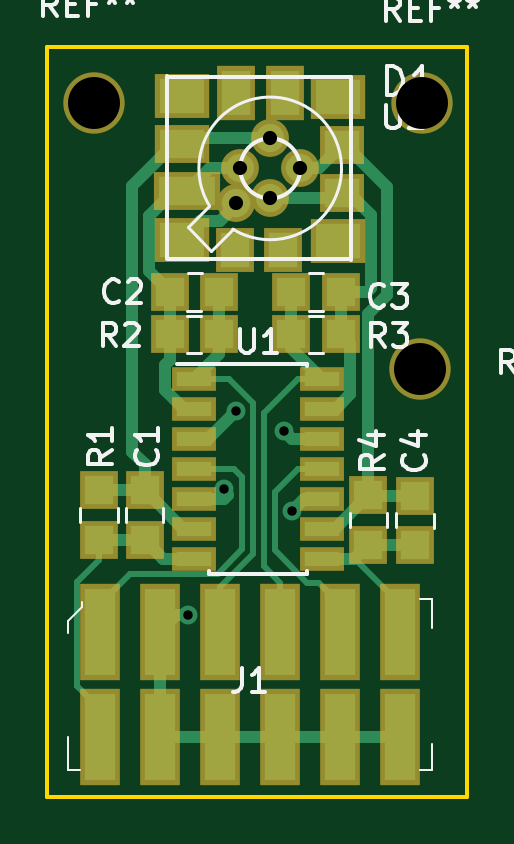
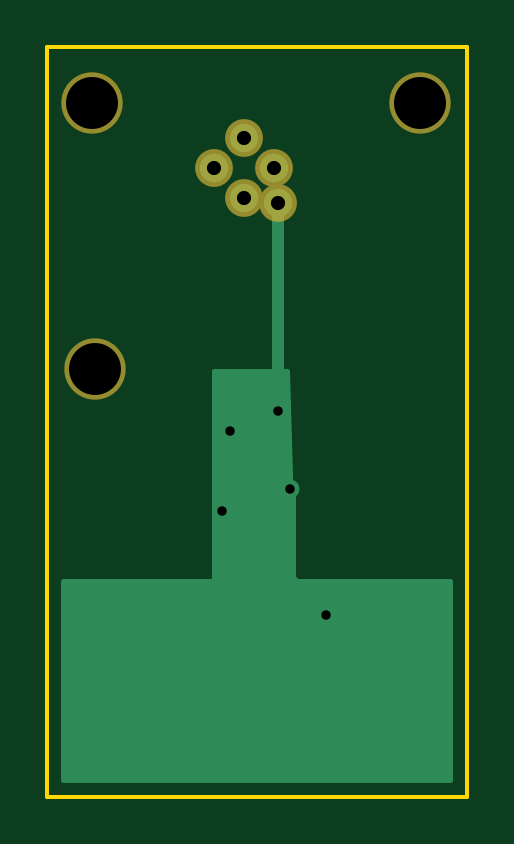
Circuit board: 11 layer files. Board 17.8 x 31.8 mm.
- bottom_copper: beetrax-pcb2-B.Cu.gbr (3133 bytes)
- bottom_mask: beetrax-pcb2-B.Mask.gbr (961 bytes)
- paste: beetrax-pcb2-B.Paste.gbr (542 bytes)
- bottom_silk: beetrax-pcb2-B.SilkS.gbr (543 bytes)
- outline: beetrax-pcb2-Edge.Cuts.gbr (741 bytes)
- top_copper: beetrax-pcb2-F.Cu.gbr (12262 bytes)
- top_mask: beetrax-pcb2-F.Mask.gbr (2996 bytes)
- paste: beetrax-pcb2-F.Paste.gbr (2577 bytes)
- top_silk: beetrax-pcb2-F.SilkS.gbr (13164 bytes)
- drill: beetrax-pcb2-NPTH.drl (223 bytes)
- drill: beetrax-pcb2-PTH.drl (334 bytes)

=== bottom_copper: beetrax-pcb2-B.Cu.gbr ===
G04 #@! TF.GenerationSoftware,KiCad,Pcbnew,5.0.0-fee4fd1~65~ubuntu16.04.1*
G04 #@! TF.CreationDate,2018-08-02T14:10:23+02:00*
G04 #@! TF.ProjectId,beetrax-pcb2,626565747261782D706362322E6B6963,rev?*
G04 #@! TF.SameCoordinates,Original*
G04 #@! TF.FileFunction,Copper,L2,Bot,Signal*
G04 #@! TF.FilePolarity,Positive*
%FSLAX46Y46*%
G04 Gerber Fmt 4.6, Leading zero omitted, Abs format (unit mm)*
G04 Created by KiCad (PCBNEW 5.0.0-fee4fd1~65~ubuntu16.04.1) date Thu Aug  2 14:10:23 2018*
%MOMM*%
%LPD*%
G01*
G04 APERTURE LIST*
G04 #@! TA.AperFunction,ComponentPad*
%ADD10O,1.200000X1.200000*%
G04 #@! TD*
G04 #@! TA.AperFunction,ViaPad*
%ADD11C,0.800000*%
G04 #@! TD*
G04 #@! TA.AperFunction,Conductor*
%ADD12C,0.500000*%
G04 #@! TD*
G04 #@! TA.AperFunction,Conductor*
%ADD13C,0.254000*%
G04 #@! TD*
G04 APERTURE END LIST*
D10*
G04 #@! TO.P,U2,5*
G04 #@! TO.N,GND*
X144000000Y-120215000D03*
G04 #@! TO.P,U2,1*
G04 #@! TO.N,Net-(C2-Pad1)*
X144180000Y-118770000D03*
G04 #@! TO.P,U2,4*
G04 #@! TO.N,Net-(C3-Pad2)*
X145450000Y-120040000D03*
G04 #@! TO.P,U2,2*
G04 #@! TO.N,Net-(C1-Pad1)*
X145450000Y-117500000D03*
G04 #@! TO.P,U2,3*
G04 #@! TO.N,Net-(C4-Pad2)*
X146720000Y-118770000D03*
G04 #@! TD*
D11*
G04 #@! TO.N,GND*
X144000000Y-129050000D03*
X146050000Y-129880000D03*
X143510000Y-132334000D03*
X141986000Y-137668000D03*
X146371010Y-133282990D03*
G04 #@! TD*
D12*
G04 #@! TO.N,GND*
X144000000Y-129050000D02*
X144000000Y-129050000D01*
X144000000Y-120215000D02*
X144000000Y-128270000D01*
X144000000Y-128524000D02*
X144526000Y-128524000D01*
X144000000Y-128270000D02*
X144000000Y-128524000D01*
X144000000Y-128524000D02*
X144000000Y-129050000D01*
X144526000Y-128524000D02*
X146050000Y-130048000D01*
X144000000Y-130810000D02*
X144000000Y-131046000D01*
X144000000Y-128270000D02*
X144000000Y-130810000D01*
X144000000Y-130810000D02*
X144000000Y-132098000D01*
X144000000Y-130810000D02*
X144018000Y-130810000D01*
X144018000Y-130810000D02*
X146304000Y-133096000D01*
X144000000Y-132098000D02*
X143510000Y-132588000D01*
X143510000Y-132588000D02*
X143510000Y-136144000D01*
X143510000Y-136144000D02*
X141986000Y-137668000D01*
X141986000Y-137668000D02*
X141986000Y-137668000D01*
G04 #@! TD*
D13*
G04 #@! TO.N,GND*
G36*
X146685000Y-136144000D02*
X146694667Y-136192601D01*
X146722197Y-136233803D01*
X146763399Y-136261333D01*
X146812000Y-136271000D01*
X153070000Y-136271000D01*
X153070001Y-144660000D01*
X136710000Y-144660000D01*
X136710000Y-136271000D01*
X143256000Y-136271000D01*
X143304601Y-136261333D01*
X143345803Y-136233803D01*
X143373333Y-136192601D01*
X143382948Y-136147627D01*
X143633423Y-127381000D01*
X146685000Y-127381000D01*
X146685000Y-136144000D01*
X146685000Y-136144000D01*
G37*
X146685000Y-136144000D02*
X146694667Y-136192601D01*
X146722197Y-136233803D01*
X146763399Y-136261333D01*
X146812000Y-136271000D01*
X153070000Y-136271000D01*
X153070001Y-144660000D01*
X136710000Y-144660000D01*
X136710000Y-136271000D01*
X143256000Y-136271000D01*
X143304601Y-136261333D01*
X143345803Y-136233803D01*
X143373333Y-136192601D01*
X143382948Y-136147627D01*
X143633423Y-127381000D01*
X146685000Y-127381000D01*
X146685000Y-136144000D01*
G04 #@! TD*
M02*

=== bottom_mask: beetrax-pcb2-B.Mask.gbr ===
G04 #@! TF.GenerationSoftware,KiCad,Pcbnew,5.0.0-fee4fd1~65~ubuntu16.04.1*
G04 #@! TF.CreationDate,2018-08-02T14:10:23+02:00*
G04 #@! TF.ProjectId,beetrax-pcb2,626565747261782D706362322E6B6963,rev?*
G04 #@! TF.SameCoordinates,Original*
G04 #@! TF.FileFunction,Soldermask,Bot*
G04 #@! TF.FilePolarity,Negative*
%FSLAX46Y46*%
G04 Gerber Fmt 4.6, Leading zero omitted, Abs format (unit mm)*
G04 Created by KiCad (PCBNEW 5.0.0-fee4fd1~65~ubuntu16.04.1) date Thu Aug  2 14:10:23 2018*
%MOMM*%
%LPD*%
G01*
G04 APERTURE LIST*
%ADD10O,1.600000X1.600000*%
%ADD11C,2.600000*%
G04 APERTURE END LIST*
D10*
G04 #@! TO.C,U2*
X144000000Y-120215000D03*
X144180000Y-118770000D03*
X145450000Y-120040000D03*
X145450000Y-117500000D03*
X146720000Y-118770000D03*
G04 #@! TD*
D11*
G04 #@! TO.C,REF\002A\002A*
X138000000Y-116000000D03*
G04 #@! TD*
G04 #@! TO.C,REF\002A\002A*
X151890000Y-116000000D03*
G04 #@! TD*
G04 #@! TO.C,REF\002A\002A*
X151770000Y-127260000D03*
G04 #@! TD*
M02*

=== paste: beetrax-pcb2-B.Paste.gbr ===
G04 #@! TF.GenerationSoftware,KiCad,Pcbnew,5.0.0-fee4fd1~65~ubuntu16.04.1*
G04 #@! TF.CreationDate,2018-08-02T14:10:23+02:00*
G04 #@! TF.ProjectId,beetrax-pcb2,626565747261782D706362322E6B6963,rev?*
G04 #@! TF.SameCoordinates,Original*
G04 #@! TF.FileFunction,Paste,Bot*
G04 #@! TF.FilePolarity,Positive*
%FSLAX46Y46*%
G04 Gerber Fmt 4.6, Leading zero omitted, Abs format (unit mm)*
G04 Created by KiCad (PCBNEW 5.0.0-fee4fd1~65~ubuntu16.04.1) date Thu Aug  2 14:10:23 2018*
%MOMM*%
%LPD*%
G01*
G04 APERTURE LIST*
G04 APERTURE END LIST*
M02*

=== bottom_silk: beetrax-pcb2-B.SilkS.gbr ===
G04 #@! TF.GenerationSoftware,KiCad,Pcbnew,5.0.0-fee4fd1~65~ubuntu16.04.1*
G04 #@! TF.CreationDate,2018-08-02T14:10:23+02:00*
G04 #@! TF.ProjectId,beetrax-pcb2,626565747261782D706362322E6B6963,rev?*
G04 #@! TF.SameCoordinates,Original*
G04 #@! TF.FileFunction,Legend,Bot*
G04 #@! TF.FilePolarity,Positive*
%FSLAX46Y46*%
G04 Gerber Fmt 4.6, Leading zero omitted, Abs format (unit mm)*
G04 Created by KiCad (PCBNEW 5.0.0-fee4fd1~65~ubuntu16.04.1) date Thu Aug  2 14:10:23 2018*
%MOMM*%
%LPD*%
G01*
G04 APERTURE LIST*
G04 APERTURE END LIST*
M02*

=== outline: beetrax-pcb2-Edge.Cuts.gbr ===
G04 #@! TF.GenerationSoftware,KiCad,Pcbnew,5.0.0-fee4fd1~65~ubuntu16.04.1*
G04 #@! TF.CreationDate,2018-08-02T14:10:23+02:00*
G04 #@! TF.ProjectId,beetrax-pcb2,626565747261782D706362322E6B6963,rev?*
G04 #@! TF.SameCoordinates,Original*
G04 #@! TF.FileFunction,Profile,NP*
%FSLAX46Y46*%
G04 Gerber Fmt 4.6, Leading zero omitted, Abs format (unit mm)*
G04 Created by KiCad (PCBNEW 5.0.0-fee4fd1~65~ubuntu16.04.1) date Thu Aug  2 14:10:23 2018*
%MOMM*%
%LPD*%
G01*
G04 APERTURE LIST*
%ADD10C,0.150000*%
G04 APERTURE END LIST*
D10*
X136000000Y-113620000D02*
X136000000Y-145370000D01*
X153780000Y-145370000D02*
X136000000Y-145370000D01*
X153780000Y-113620000D02*
X153780000Y-145370000D01*
X136000000Y-113620000D02*
X153780000Y-113620000D01*
M02*

=== top_copper: beetrax-pcb2-F.Cu.gbr (12262 bytes, source omitted) ===
=== top_mask: beetrax-pcb2-F.Mask.gbr ===
G04 #@! TF.GenerationSoftware,KiCad,Pcbnew,5.0.0-fee4fd1~65~ubuntu16.04.1*
G04 #@! TF.CreationDate,2018-08-02T14:10:23+02:00*
G04 #@! TF.ProjectId,beetrax-pcb2,626565747261782D706362322E6B6963,rev?*
G04 #@! TF.SameCoordinates,Original*
G04 #@! TF.FileFunction,Soldermask,Top*
G04 #@! TF.FilePolarity,Negative*
%FSLAX46Y46*%
G04 Gerber Fmt 4.6, Leading zero omitted, Abs format (unit mm)*
G04 Created by KiCad (PCBNEW 5.0.0-fee4fd1~65~ubuntu16.04.1) date Thu Aug  2 14:10:23 2018*
%MOMM*%
%LPD*%
G01*
G04 APERTURE LIST*
%ADD10R,1.900000X1.000000*%
%ADD11R,2.300000X1.898600*%
%ADD12R,2.800000X1.644600*%
%ADD13R,1.900000X1.644600*%
%ADD14R,2.300000X1.644600*%
%ADD15R,1.644600X2.300000*%
%ADD16R,1.644600X1.900000*%
%ADD17O,1.600000X1.600000*%
%ADD18R,1.600000X1.600000*%
%ADD19R,1.680000X4.080000*%
%ADD20C,2.600000*%
G04 APERTURE END LIST*
D10*
G04 #@! TO.C,U1*
X147640000Y-127680000D03*
X147640000Y-128950000D03*
X147640000Y-130220000D03*
X147640000Y-131490000D03*
X147640000Y-132760000D03*
X147640000Y-134030000D03*
X147640000Y-135300000D03*
X142240000Y-135300000D03*
X142240000Y-134030000D03*
X142240000Y-132760000D03*
X142240000Y-131490000D03*
X142240000Y-130220000D03*
X142240000Y-128950000D03*
X142240000Y-127680000D03*
G04 #@! TD*
D11*
G04 #@! TO.C,D1*
X141713200Y-121792800D03*
X148303200Y-121852800D03*
D12*
X141943200Y-119744800D03*
D13*
X148503200Y-119820800D03*
D14*
X141713200Y-117728800D03*
D13*
X148503200Y-117788800D03*
D11*
X141713200Y-115696800D03*
X148303200Y-115756800D03*
D15*
X146083200Y-115564800D03*
X144013200Y-115564800D03*
D16*
X143943200Y-122214800D03*
X146003200Y-122214800D03*
G04 #@! TD*
D17*
G04 #@! TO.C,U2*
X144000000Y-120215000D03*
X144180000Y-118770000D03*
X145450000Y-120040000D03*
X145450000Y-117500000D03*
X146720000Y-118770000D03*
G04 #@! TD*
D18*
G04 #@! TO.C,R1*
X138210000Y-132400000D03*
X138210000Y-134500000D03*
G04 #@! TD*
G04 #@! TO.C,R2*
X141190000Y-125800000D03*
X143290000Y-125800000D03*
G04 #@! TD*
G04 #@! TO.C,R3*
X146350000Y-125800000D03*
X148450000Y-125800000D03*
G04 #@! TD*
G04 #@! TO.C,R4*
X149610000Y-134700000D03*
X149610000Y-132600000D03*
G04 #@! TD*
D19*
G04 #@! TO.C,J1*
X150950000Y-142840000D03*
X148410000Y-142840000D03*
X145870000Y-142840000D03*
X143330000Y-142840000D03*
X140790000Y-142840000D03*
X138250000Y-142840000D03*
X150950000Y-138400000D03*
X148410000Y-138400000D03*
X145870000Y-138400000D03*
X143330000Y-138400000D03*
X140790000Y-138400000D03*
X138250000Y-138400000D03*
G04 #@! TD*
D18*
G04 #@! TO.C,C1*
X140130000Y-132400000D03*
X140130000Y-134500000D03*
G04 #@! TD*
G04 #@! TO.C,C2*
X141200000Y-124000000D03*
X143300000Y-124000000D03*
G04 #@! TD*
G04 #@! TO.C,C3*
X146350000Y-124000000D03*
X148450000Y-124000000D03*
G04 #@! TD*
G04 #@! TO.C,C4*
X151580000Y-134720000D03*
X151580000Y-132620000D03*
G04 #@! TD*
D20*
G04 #@! TO.C,REF\002A\002A*
X138000000Y-116000000D03*
G04 #@! TD*
G04 #@! TO.C,REF\002A\002A*
X151890000Y-116000000D03*
G04 #@! TD*
G04 #@! TO.C,REF\002A\002A*
X151770000Y-127260000D03*
G04 #@! TD*
M02*

=== paste: beetrax-pcb2-F.Paste.gbr ===
G04 #@! TF.GenerationSoftware,KiCad,Pcbnew,5.0.0-fee4fd1~65~ubuntu16.04.1*
G04 #@! TF.CreationDate,2018-08-02T14:10:23+02:00*
G04 #@! TF.ProjectId,beetrax-pcb2,626565747261782D706362322E6B6963,rev?*
G04 #@! TF.SameCoordinates,Original*
G04 #@! TF.FileFunction,Paste,Top*
G04 #@! TF.FilePolarity,Positive*
%FSLAX46Y46*%
G04 Gerber Fmt 4.6, Leading zero omitted, Abs format (unit mm)*
G04 Created by KiCad (PCBNEW 5.0.0-fee4fd1~65~ubuntu16.04.1) date Thu Aug  2 14:10:23 2018*
%MOMM*%
%LPD*%
G01*
G04 APERTURE LIST*
%ADD10R,1.500000X0.600000*%
%ADD11R,1.900000X1.498600*%
%ADD12R,2.400000X1.244600*%
%ADD13R,1.500000X1.244600*%
%ADD14R,1.900000X1.244600*%
%ADD15R,1.244600X1.900000*%
%ADD16R,1.244600X1.500000*%
%ADD17R,1.200000X1.200000*%
%ADD18R,1.280000X3.680000*%
G04 APERTURE END LIST*
D10*
G04 #@! TO.C,U1*
X147640000Y-127680000D03*
X147640000Y-128950000D03*
X147640000Y-130220000D03*
X147640000Y-131490000D03*
X147640000Y-132760000D03*
X147640000Y-134030000D03*
X147640000Y-135300000D03*
X142240000Y-135300000D03*
X142240000Y-134030000D03*
X142240000Y-132760000D03*
X142240000Y-131490000D03*
X142240000Y-130220000D03*
X142240000Y-128950000D03*
X142240000Y-127680000D03*
G04 #@! TD*
D11*
G04 #@! TO.C,D1*
X141713200Y-121792800D03*
X148303200Y-121852800D03*
D12*
X141943200Y-119744800D03*
D13*
X148503200Y-119820800D03*
D14*
X141713200Y-117728800D03*
D13*
X148503200Y-117788800D03*
D11*
X141713200Y-115696800D03*
X148303200Y-115756800D03*
D15*
X146083200Y-115564800D03*
X144013200Y-115564800D03*
D16*
X143943200Y-122214800D03*
X146003200Y-122214800D03*
G04 #@! TD*
D17*
G04 #@! TO.C,R1*
X138210000Y-132400000D03*
X138210000Y-134500000D03*
G04 #@! TD*
G04 #@! TO.C,R2*
X141190000Y-125800000D03*
X143290000Y-125800000D03*
G04 #@! TD*
G04 #@! TO.C,R3*
X146350000Y-125800000D03*
X148450000Y-125800000D03*
G04 #@! TD*
G04 #@! TO.C,R4*
X149610000Y-134700000D03*
X149610000Y-132600000D03*
G04 #@! TD*
D18*
G04 #@! TO.C,J1*
X150950000Y-142840000D03*
X148410000Y-142840000D03*
X145870000Y-142840000D03*
X143330000Y-142840000D03*
X140790000Y-142840000D03*
X138250000Y-142840000D03*
X150950000Y-138400000D03*
X148410000Y-138400000D03*
X145870000Y-138400000D03*
X143330000Y-138400000D03*
X140790000Y-138400000D03*
X138250000Y-138400000D03*
G04 #@! TD*
D17*
G04 #@! TO.C,C1*
X140130000Y-132400000D03*
X140130000Y-134500000D03*
G04 #@! TD*
G04 #@! TO.C,C2*
X141200000Y-124000000D03*
X143300000Y-124000000D03*
G04 #@! TD*
G04 #@! TO.C,C3*
X146350000Y-124000000D03*
X148450000Y-124000000D03*
G04 #@! TD*
G04 #@! TO.C,C4*
X151580000Y-134720000D03*
X151580000Y-132620000D03*
G04 #@! TD*
M02*

=== top_silk: beetrax-pcb2-F.SilkS.gbr (13164 bytes, source omitted) ===
=== drill: beetrax-pcb2-NPTH.drl ===
M48
;DRILL file {KiCad 5.0.0-fee4fd1~65~ubuntu16.04.1} date Thu Aug  2 14:10:18 2018
;FORMAT={-:-/ absolute / inch / decimal}
FMAT,2
INCH,TZ
T1C0.0866
%
G90
G05
M72
T1
X5.9752Y-5.0102
X5.9799Y-4.5669
X5.4331Y-4.5669
T0
M30

=== drill: beetrax-pcb2-PTH.drl ===
M48
;DRILL file {KiCad 5.0.0-fee4fd1~65~ubuntu16.04.1} date Thu Aug  2 14:10:18 2018
;FORMAT={-:-/ absolute / inch / decimal}
FMAT,2
INCH,TZ
T1C0.0157
T2C0.0236
%
G90
G05
M72
T1
X5.59Y-5.42
X5.65Y-5.21
X5.6693Y-5.0807
X5.75Y-5.1134
X5.7626Y-5.2474
T2
X5.6693Y-4.7329
X5.6764Y-4.676
X5.7264Y-4.626
X5.7264Y-4.726
X5.7764Y-4.676
T0
M30

